Run: headless pygame with SDL's dummy video driver; simulated clock (each Clock.tick advances the game by its frame time, no real sleeping); random seed 0; keys injected as events and as key.get_pressed() state; no mouse input.
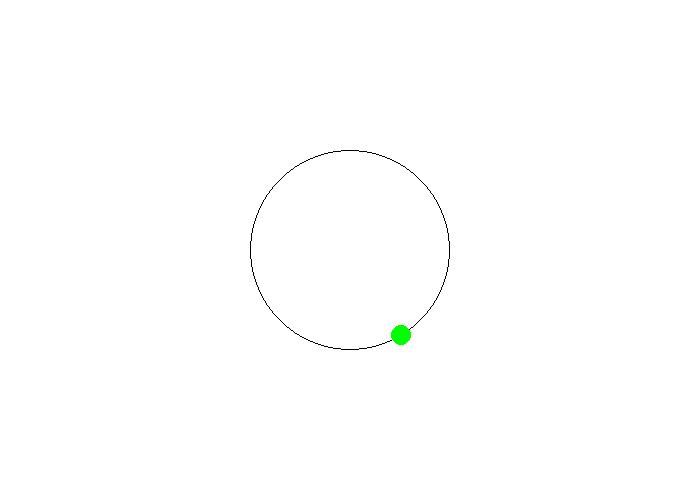
Frame 1 of 4 · flips 1–60 · no input
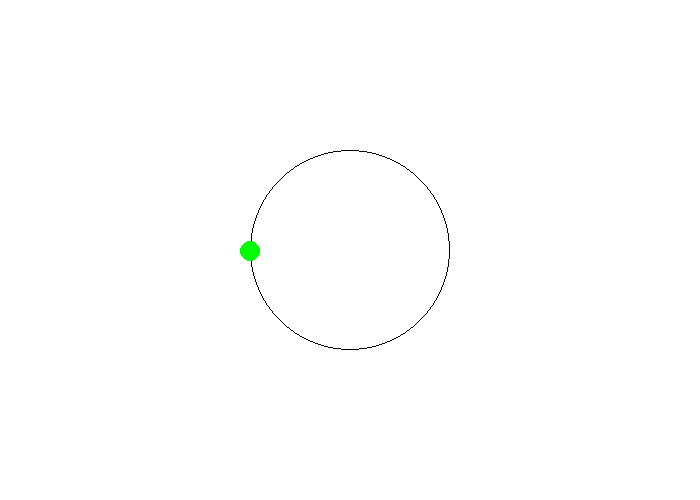
Frame 2 of 4 · flips 61–180 · tapped SPACE, RETURN · held RIGHT (→), D
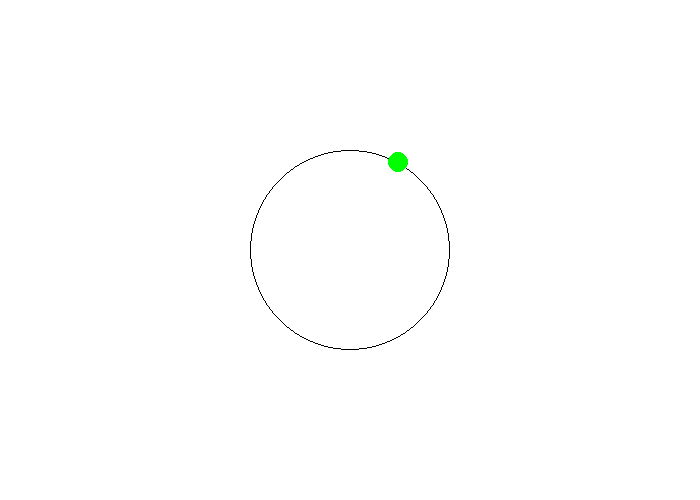
Frame 3 of 4 · flips 181–300 · held DOWN (↓), S
Frame 4 of 4 · flips 301–420 · held LEFT (←), A, UP (↑), W · screen same as frame 1, image omitted

The pygame program that drew these frames:

import pygame
from pygame.locals import QUIT
import math

class Circle:
    def __init__(self, x, y, radius, dot_radius):
        self.center_x = x
        self.center_y = y
        self.radius = radius
        self.angle = 0
        self.dot_radius = dot_radius

    def draw(self, window):
        pygame.draw.circle(window, "black", (self.center_x, self.center_y), self.radius, 1)
        x = self.center_x + self.radius * math.cos(math.radians(self.angle))
        y = self.center_y + self.radius * math.sin(math.radians(self.angle))
        pygame.draw.circle(window, "green", (x, y), self.dot_radius)
        # print(self.dot_radius)
        self.angle += 1
        # print(self.angle)


class Main:
    def __init__(self, width, height):
        self.WIDTH = width
        self.HEIGHT = height
    
    def components(self):
        self.win = pygame.display.set_mode((self.WIDTH, self.HEIGHT))
    
    def Loop(self):
        self.run = True
        self.circle = Circle(350, 250, 100, 10)
        self.clock = pygame.time.Clock()
        while self.run:
            self.clock.tick(100)
            for event in pygame.event.get():    
             if event.type == QUIT:
                    self.run = False

            self.win.fill(WHITE)
            self.circle.draw(self.win)
            pygame.display.flip()


WIDTH = 700
HEIGHT = 500

WHITE = (255, 255, 255)
BLACK = (0, 0, 0)

window = Main(WIDTH, HEIGHT)
window.components()
window.Loop()
